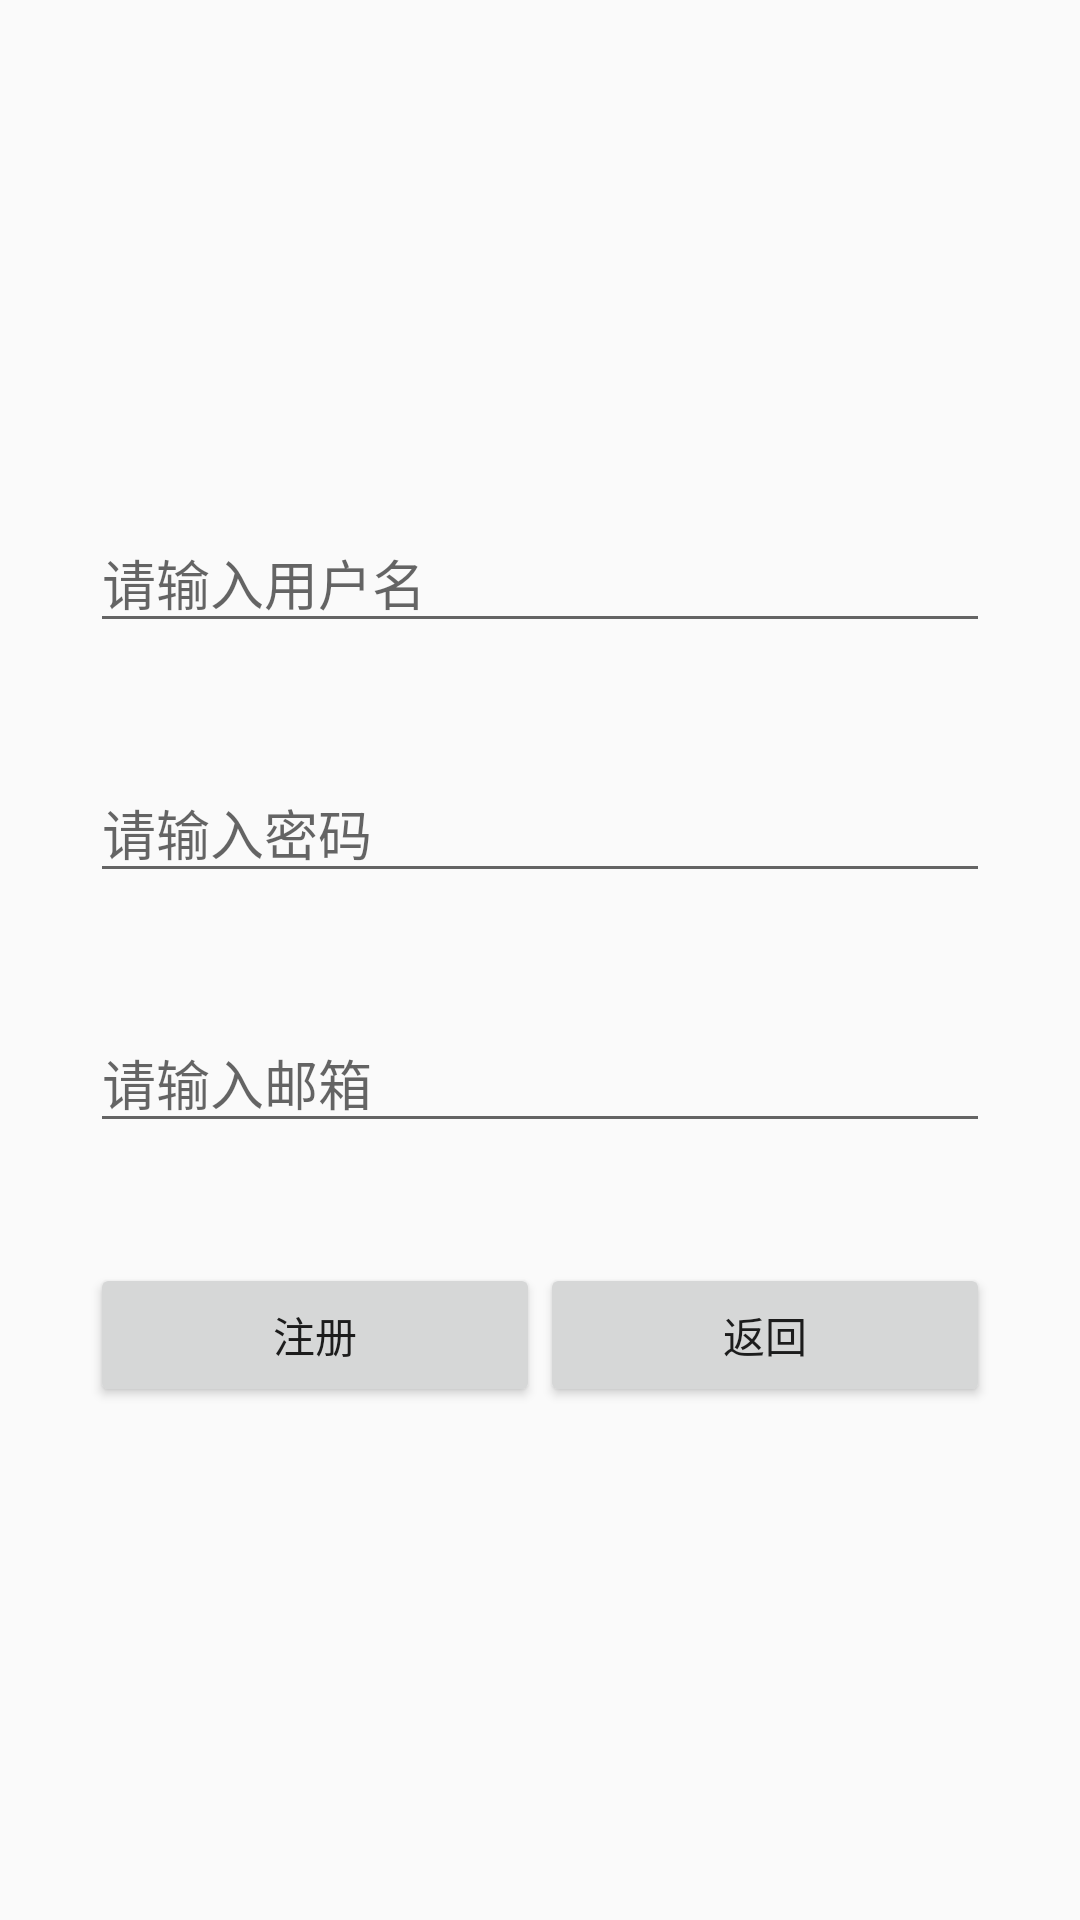

Reconstruct the res/layout file that produces this screen, plus the resources it refers to.
<!-- AndroidManifest.xml: application theme SelfTheme -->
<!-- res/layout/activity_register.xml -->
<?xml version="1.0" encoding="utf-8"?>
<LinearLayout xmlns:android="http://schemas.android.com/apk/res/android"
    xmlns:app="http://schemas.android.com/apk/res-auto"
    xmlns:tools="http://schemas.android.com/tools"
    android:layout_width="match_parent"
    android:layout_height="match_parent"
    android:orientation="vertical"
    android:gravity="center"
    android:padding="30dp"
    tools:context="module.base.com.takeawayonline.activity.RegisterActivity">

    <EditText
        android:id="@+id/userName"
        android:layout_width="match_parent"
        android:layout_height="wrap_content"
        android:layout_gravity="center"
        android:singleLine="true"
        android:hint="请输入用户名"/>

    <EditText
        android:id="@+id/userPsd"
        android:inputType="textPassword"
        android:layout_width="match_parent"
        android:layout_height="wrap_content"
        android:layout_gravity="center"
        android:layout_marginTop="40dp"
        android:singleLine="true"
        android:hint="请输入密码"/>

    <EditText
        android:id="@+id/userMail"
        android:layout_width="match_parent"
        android:layout_height="wrap_content"
        android:layout_gravity="center"
        android:layout_marginTop="40dp"
        android:singleLine="true"
        android:hint="请输入邮箱"/>

    <LinearLayout
        android:layout_width="match_parent"
        android:layout_height="wrap_content"
        android:layout_marginTop="40dp"
        android:orientation="horizontal">

        <Button
            android:id="@+id/register"
            android:layout_width="wrap_content"
            android:layout_height="wrap_content"
            android:layout_weight="1"
            android:text="注册"/>

        <Button
            android:id="@+id/back"
            android:layout_width="wrap_content"
            android:layout_height="wrap_content"
            android:layout_weight="1"
            android:text="返回"/>
    </LinearLayout>

</LinearLayout>
<!-- resources referenced by this layout -->
<resources>
  <style name="SelfTheme" parent="AppTheme">
          <item name="windowActionBar">false</item>
          <item name="windowNoTitle">true</item>
          <item name="android:windowFullscreen">true</item>
          <item name="android:windowContentOverlay">@null</item>
      </style>
  <style name="AppTheme" parent="Theme.AppCompat.Light.DarkActionBar">
          
          <item name="colorPrimary">@color/colorPrimary</item>
          <item name="colorPrimaryDark">@color/colorPrimaryDark</item>
          <item name="colorAccent">@color/colorAccent</item>
      </style>
  <!-- not gathered from this repository: default colours our renderer supplied (Android Studio template values) -->
  <color name="colorPrimary">#FF6200EE</color>
  <color name="colorPrimaryDark">#FF3700B3</color>
  <color name="colorAccent">#FF03DAC5</color>
</resources>
